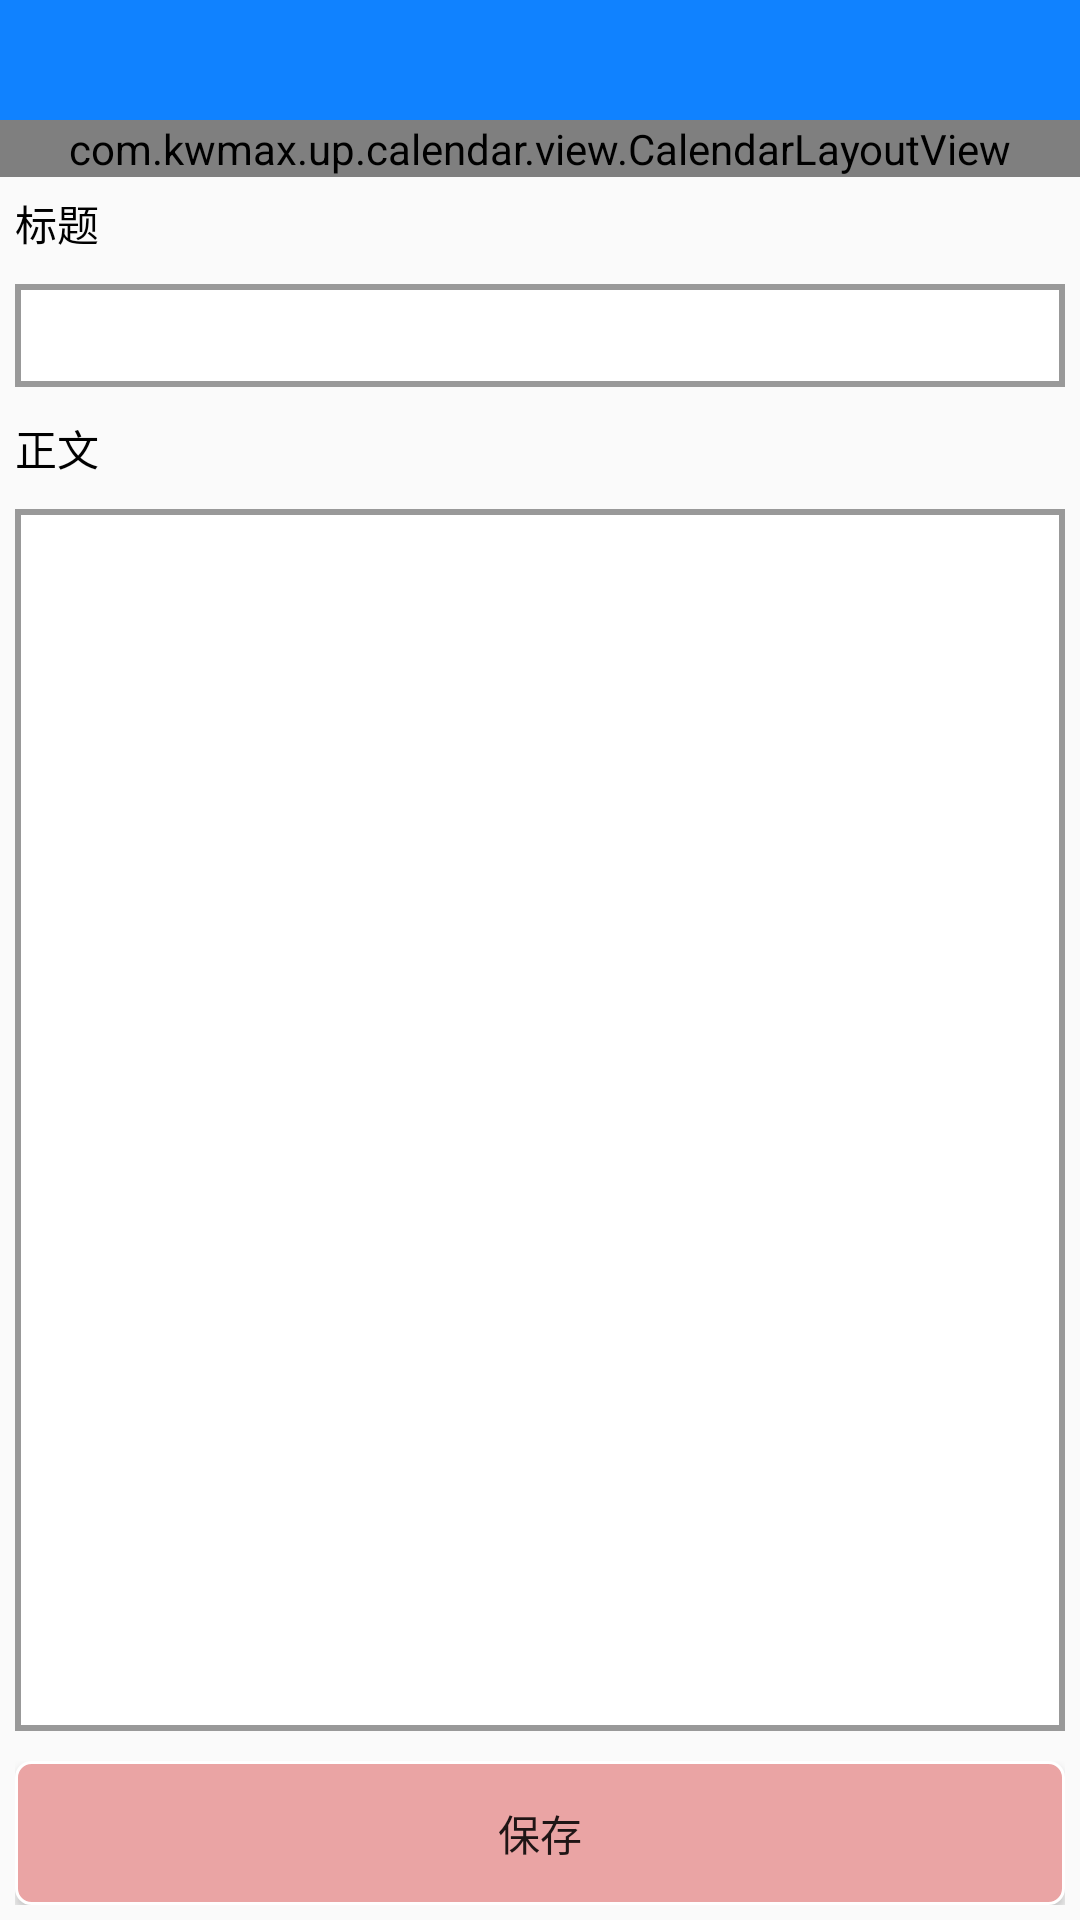

Produce the Android XML layout that renders to this screen, including the resource entries it uses.
<!-- AndroidManifest.xml: application theme AppTheme -->
<!-- res/layout/fragment_note.xml -->
<?xml version="1.0" encoding="utf-8"?>
<LinearLayout xmlns:android="http://schemas.android.com/apk/res/android"
    xmlns:app="http://schemas.android.com/apk/res-auto"
    android:orientation="vertical"
    android:layout_width="match_parent"
    android:layout_height="match_parent">

    <include
        layout="@layout/layout_toolbar_noback"/>

    <com.kwmax.up.calendar.view.CalendarLayoutView
        android:layout_width="match_parent"
        android:layout_height="wrap_content">

    </com.kwmax.up.calendar.view.CalendarLayoutView>

    <FrameLayout
        android:layout_width="match_parent"
        android:layout_height="match_parent">

        <RelativeLayout
            android:layout_width="match_parent"
            android:layout_height="match_parent"
            android:visibility="gone"
            android:id="@+id/frame_note_add">

            <TextView
                android:layout_width="120dp"
                android:layout_height="80dp"
                android:id="@+id/note_add"
                android:text="点击添加今日总结"
                android:drawablePadding="5dp"
                android:drawableTop="@drawable/note_add"
                android:layout_centerInParent="true"/>
        </RelativeLayout>

        <RelativeLayout
            android:layout_width="match_parent"
            android:layout_height="match_parent"
            android:orientation="vertical"
            android:visibility="visible"
            android:id="@+id/frame_note_edit">
            <LinearLayout
                android:layout_width="match_parent"
                android:layout_height="wrap_content"
                android:orientation="vertical"
                android:id="@+id/note_title_layout">

                <TextView
                    android:layout_width="wrap_content"
                    android:layout_height="wrap_content"
                    android:text="标题"
                    android:padding="5dp"
                    android:textColor="@color/black"/>

                <EditText
                    android:id="@+id/note_edit_title"
                    android:layout_width="match_parent"
                    android:layout_height="wrap_content"
                    android:layout_margin="5dp"
                    android:singleLine="true"
                    android:background="@drawable/shape_editext"
                    android:gravity="start"
                    android:padding="5dp"/>

            </LinearLayout>

            <LinearLayout
                android:layout_width="match_parent"
                android:layout_height="match_parent"
                android:orientation="vertical"
                android:layout_above="@+id/note_save_layout"
                android:layout_below="@+id/note_title_layout">

                <TextView
                    android:layout_width="wrap_content"
                    android:layout_height="wrap_content"
                    android:text="正文"
                    android:padding="5dp"
                    android:textColor="@color/black"/>

                <EditText
                    android:id="@+id/note_edit_content"
                    android:layout_width="match_parent"
                    android:layout_height="match_parent"
                    android:layout_margin="5dp"
                    android:lines="3"
                    android:background="@drawable/shape_editext"
                    android:gravity="start"
                    android:padding="5dp"/>

            </LinearLayout>

            <LinearLayout
                android:layout_width="match_parent"
                android:layout_height="wrap_content"
                android:orientation="horizontal"
                android:layout_alignParentBottom="true"
                android:id="@+id/note_save_layout"
                android:padding="5dp">

                <Button
                    android:id="@+id/note_save"
                    android:layout_width="wrap_content"
                    android:layout_height="wrap_content"
                    android:text="保存"
                    android:layout_weight="1"
                    android:background="@drawable/shape_rectangle_recycler_item"/>

            </LinearLayout>
        </RelativeLayout>

        <RelativeLayout
            android:layout_width="match_parent"
            android:layout_height="match_parent"
            android:orientation="vertical"
            android:visibility="gone"
            android:id="@+id/frame_note_show">

            <TextView
                android:layout_width="wrap_content"
                android:layout_height="wrap_content"
                android:text="标题"
                android:id="@+id/note_show_title"
                android:padding="5dp"
                android:textColor="@color/black"
                android:layout_centerHorizontal="true"
                android:textSize="20dp"
                android:layout_margin="10dp"/>

            <TextView
                android:layout_width="wrap_content"
                android:layout_height="wrap_content"
                android:text="正文bababvzbsb"
                android:id="@+id/note_show_content"
                android:padding="5dp"
                android:textColor="@color/black"
                android:layout_below="@+id/note_show_title"
                android:layout_marginLeft="20dp"/>

            <LinearLayout
                android:layout_width="match_parent"
                android:layout_height="wrap_content"
                android:orientation="horizontal"
                android:layout_alignParentBottom="true"
                android:id="@+id/note_show_layout"
                android:padding="5dp">

                <Button
                    android:id="@+id/note_edit"
                    android:layout_width="wrap_content"
                    android:layout_height="wrap_content"
                    android:text="编辑"
                    android:layout_weight="1"
                    android:background="@drawable/shape_rectangle_recycler_item"/>

            </LinearLayout>

        </RelativeLayout>


    </FrameLayout>

</LinearLayout>
<!-- res/layout/layout_toolbar_noback.xml (included above) -->
<?xml version="1.0" encoding="utf-8"?>
<RelativeLayout
    xmlns:android="http://schemas.android.com/apk/res/android"
    android:layout_width="match_parent"
    android:layout_height="wrap_content"
    android:background="@color/blue_crm">

    <TextView
        android:id="@+id/top_text"
        android:layout_width="wrap_content"
        android:layout_height="wrap_content"
        android:layout_alignParentLeft="true"
        android:layout_margin="10dp"
        android:textColor="@color/white"
        android:layout_centerVertical="true"
        android:textSize="40px"/>

    <ImageView
        android:id="@+id/menu1"
        android:layout_width="20dp"
        android:layout_height="20dp"
        android:layout_toLeftOf="@+id/menu2"
        android:layout_marginTop="10dp"
        android:layout_marginBottom="10dp"
        android:layout_marginRight="20dp"
        android:layout_centerVertical="true"
        android:src="@drawable/toolbar_add"
        android:visibility="invisible"/>

    <ImageView
        android:id="@+id/menu2"
        android:layout_width="20dp"
        android:layout_height="20dp"
        android:layout_alignParentRight="true"
        android:layout_marginTop="10dp"
        android:layout_marginBottom="10dp"
        android:layout_marginRight="30dp"
        android:layout_centerVertical="true"
        android:src="@drawable/toolbar_delete"
        android:visibility="invisible"/>

</RelativeLayout>
<!-- resources referenced by this layout -->
<resources>
  <color name="black">#000000</color>
  <color name="blue_crm">#1082ff</color>
  <color name="white">#FFFFFF</color>
  <!-- drawable note_add: png bitmap (drawable, 747 bytes) -->
  <!-- drawable shape_editext (drawable) -->
  <?xml version="1.0" encoding="utf-8"?>
  <shape xmlns:android="http://schemas.android.com/apk/res/android">
  
      <stroke android:color="@color/gray" android:width="1pt"/>
  
      <solid android:color="@color/white"/>
  
  </shape>
  <!-- drawable shape_rectangle_recycler_item (drawable) -->
  <?xml version="1.0" encoding="utf-8"?>
  <shape xmlns:android="http://schemas.android.com/apk/res/android"
      android:shape="rectangle">
  
      <corners android:radius="5dp"/>
  
      <solid android:color="#EAA4A4"/>
  
      <stroke android:color="@color/white" android:width="0.5pt"/>
  
  </shape>
  <!-- drawable toolbar_add: png bitmap (drawable, 7540 bytes) -->
  <style name="AppTheme" parent="Theme.AppCompat.Light.DarkActionBar">
          
          <item name="colorPrimary">@color/colorPrimary</item>
          <item name="colorPrimaryDark">@color/colorPrimaryDark</item>
          <item name="colorAccent">@color/colorAccent</item>
      </style>
  <color name="gray">#999999</color>
  <color name="colorPrimary">#008577</color>
  <color name="colorPrimaryDark">#00574B</color>
  <color name="colorAccent">#D81B60</color>
</resources>
